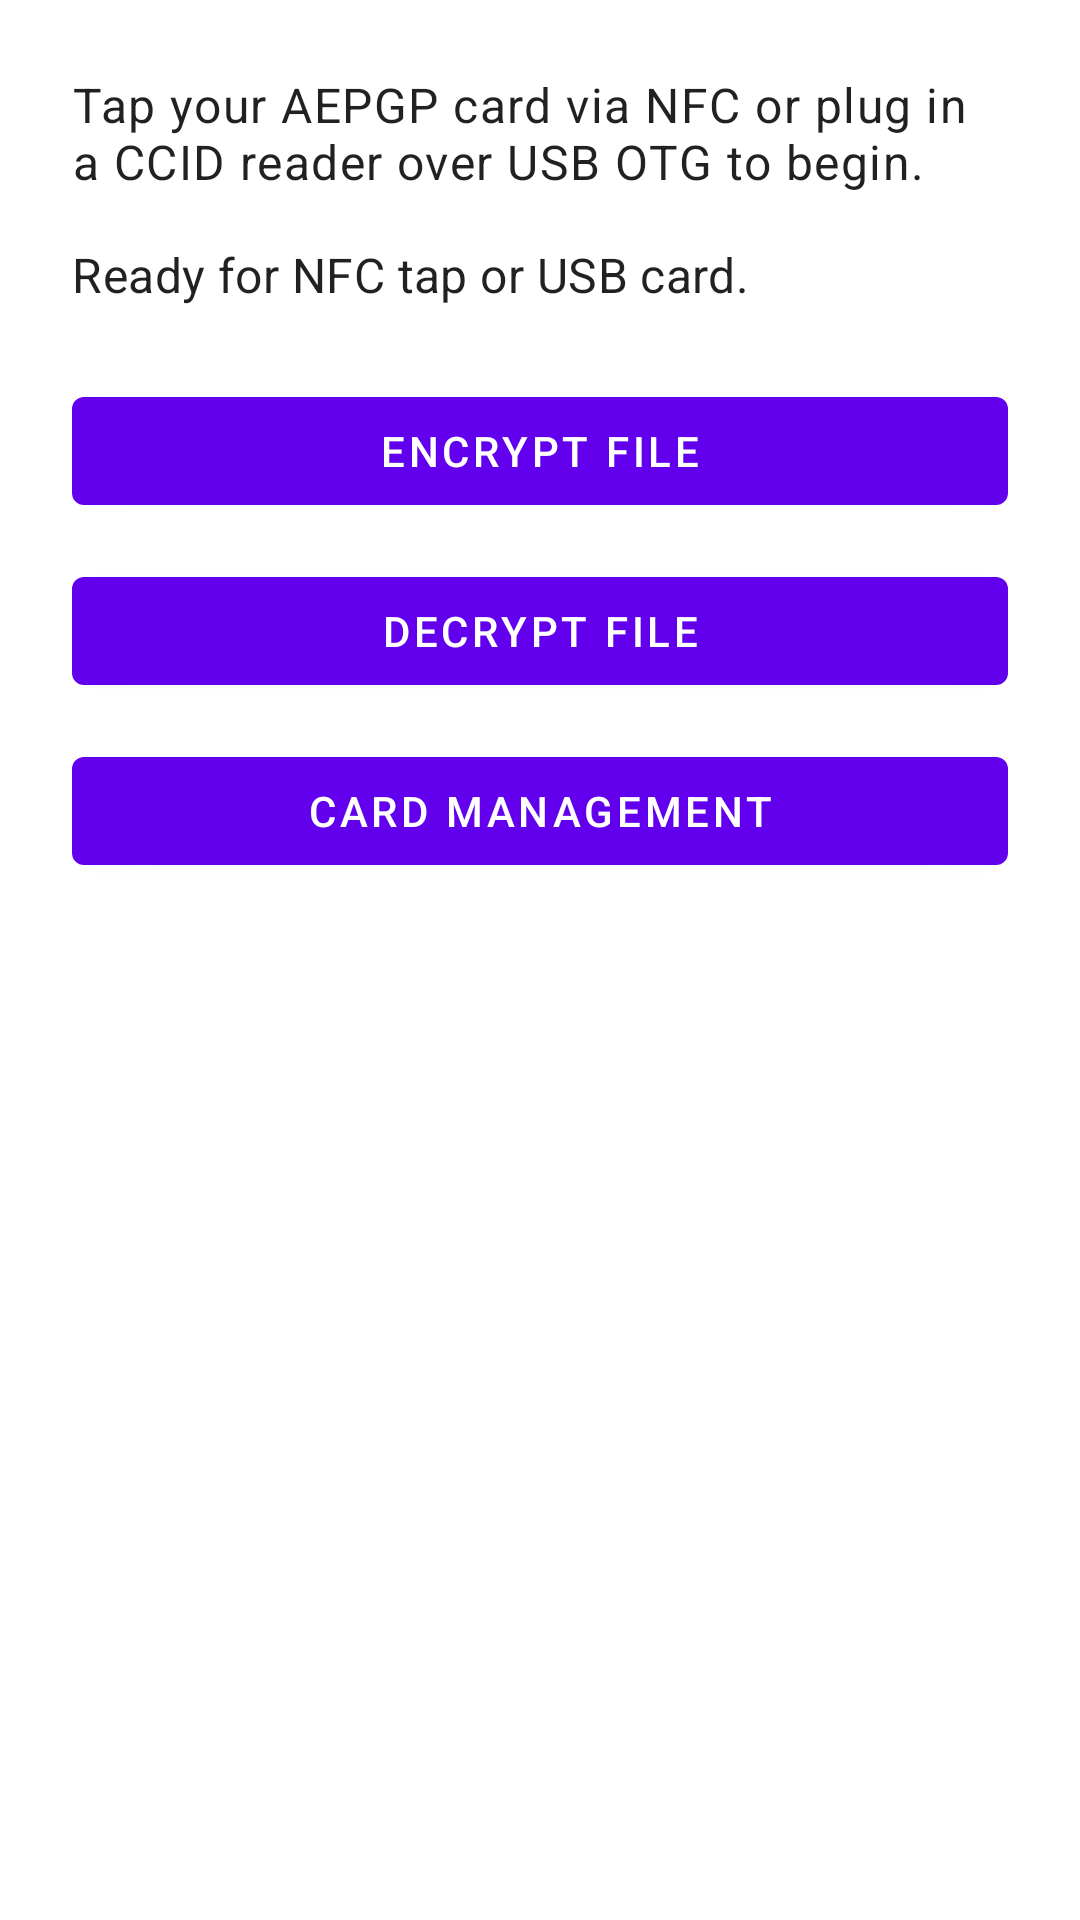

Write the Android layout XML for this screen, with the resource values it uses.
<!-- AndroidManifest.xml: activity theme Theme.AEPGPEncryptor -->
<!-- res/layout/activity_main.xml -->
<?xml version="1.0" encoding="utf-8"?>
<androidx.constraintlayout.widget.ConstraintLayout xmlns:android="http://schemas.android.com/apk/res/android"
    xmlns:app="http://schemas.android.com/apk/res-auto"
    android:layout_width="match_parent"
    android:layout_height="match_parent"
    android:padding="24dp">

    <TextView
        android:id="@+id/instructionText"
        android:layout_width="0dp"
        android:layout_height="wrap_content"
        android:text="@string/main_instruction"
        android:textAppearance="@style/TextAppearance.MaterialComponents.Body1"
        app:layout_constraintTop_toTopOf="parent"
        app:layout_constraintStart_toStartOf="parent"
        app:layout_constraintEnd_toEndOf="parent" />

    <TextView
        android:id="@+id/statusText"
        android:layout_width="0dp"
        android:layout_height="wrap_content"
        android:text="@string/status_ready"
        android:textAppearance="@style/TextAppearance.MaterialComponents.Subtitle1"
        android:paddingTop="16dp"
        app:layout_constraintTop_toBottomOf="@id/instructionText"
        app:layout_constraintStart_toStartOf="parent"
        app:layout_constraintEnd_toEndOf="parent" />

    <com.google.android.material.button.MaterialButton
        android:id="@+id/openEncrypt"
        android:layout_width="0dp"
        android:layout_height="wrap_content"
        android:text="@string/encrypt_file"
        app:layout_constraintTop_toBottomOf="@id/statusText"
        app:layout_constraintStart_toStartOf="parent"
        app:layout_constraintEnd_toEndOf="parent"
        android:layout_marginTop="24dp" />

    <com.google.android.material.button.MaterialButton
        android:id="@+id/openDecrypt"
        android:layout_width="0dp"
        android:layout_height="wrap_content"
        android:text="@string/decrypt_file"
        app:layout_constraintTop_toBottomOf="@id/openEncrypt"
        app:layout_constraintStart_toStartOf="parent"
        app:layout_constraintEnd_toEndOf="parent"
        android:layout_marginTop="12dp" />

    <com.google.android.material.button.MaterialButton
        android:id="@+id/openCardMgmt"
        android:layout_width="0dp"
        android:layout_height="wrap_content"
        android:text="@string/card_management"
        app:layout_constraintTop_toBottomOf="@id/openDecrypt"
        app:layout_constraintStart_toStartOf="parent"
        app:layout_constraintEnd_toEndOf="parent"
        android:layout_marginTop="12dp" />

</androidx.constraintlayout.widget.ConstraintLayout>
<!-- resources referenced by this layout -->
<resources>
  <string name="card_management">Card Management</string>
  <string name="decrypt_file">Decrypt File</string>
  <string name="encrypt_file">Encrypt File</string>
  <string name="main_instruction">Tap your AEPGP card via NFC or plug in a CCID reader over USB OTG to begin.</string>
  <string name="status_ready">Ready for NFC tap or USB card.</string>
  <style name="Theme.AEPGPEncryptor" parent="Theme.MaterialComponents.DayNight.NoActionBar">
          <item name="android:statusBarColor">?attr/colorPrimaryDark</item>
          <item name="android:windowLightStatusBar">false</item>
          <item name="colorPrimary">@color/purple_500</item>
          <item name="colorPrimaryVariant">@color/purple_700</item>
          <item name="colorOnPrimary">@android:color/white</item>
      </style>
  <!-- not gathered from this repository: default colours our renderer supplied (Android Studio template values) -->
  <color name="purple_500">#FF6200EE</color>
  <color name="purple_700">#FF3700B3</color>
</resources>
